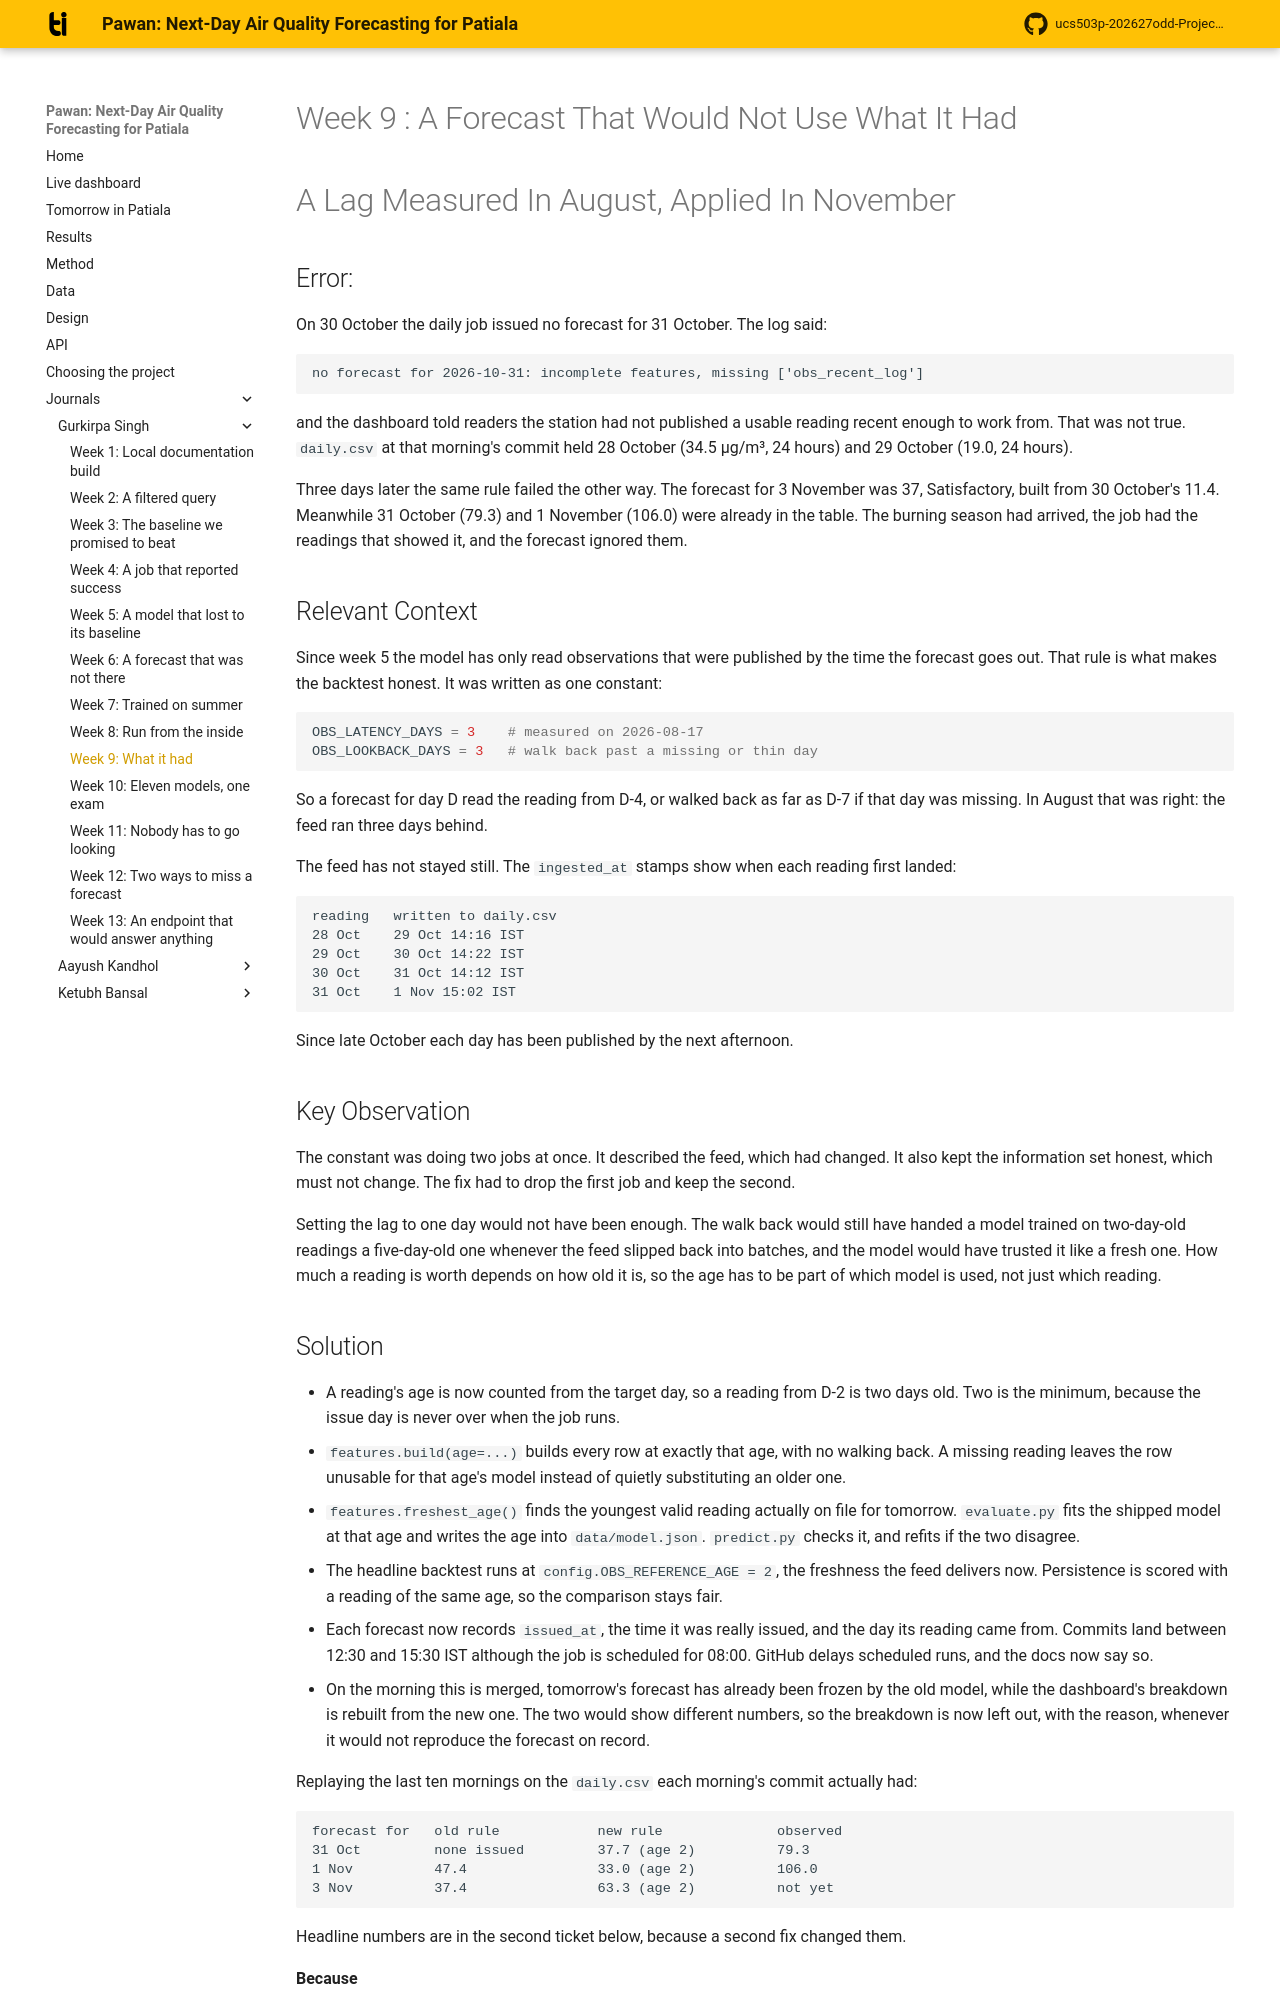

repository: Blakkbird/ucs503p-202627odd-Project-P1.v1 · page: journals/1024170378-gurkirpa/w9-ticket-resolution/index.html · generator: mkdocs

# Week 9 : A Forecast That Would Not Use What It Had

# A Lag Measured In August, Applied In November

## Error:

On 30 October the daily job issued no forecast for 31 October.
The log said:

```
no forecast for 2026-10-31: incomplete features, missing ['obs_recent_log']
```

and the dashboard told readers the station had not published a
usable reading recent enough to work from. That was not true.
`daily.csv` at that morning's commit held 28 October (34.5 µg/m³,
24 hours) and 29 October (19.0, 24 hours).

Three days later the same rule failed the other way. The forecast
for 3 November was 37, Satisfactory, built from 30 October's 11.4.
Meanwhile 31 October (79.3) and 1 November (106.0) were already in
the table. The burning season had arrived, the job had the
readings that showed it, and the forecast ignored them.

## Relevant Context

Since week 5 the model has only read observations that were
published by the time the forecast goes out. That rule is what
makes the backtest honest. It was written as one constant:

``` python
OBS_LATENCY_DAYS = 3    # measured on 2026-08-17
OBS_LOOKBACK_DAYS = 3   # walk back past a missing or thin day
```

So a forecast for day D read the reading from D-4, or walked back
as far as D-7 if that day was missing. In August that was right:
the feed ran three days behind.

The feed has not stayed still. The `ingested_at` stamps show
when each reading first landed:

```
reading   written to daily.csv
28 Oct    29 Oct 14:16 IST
29 Oct    30 Oct 14:22 IST
30 Oct    31 Oct 14:12 IST
31 Oct    1 Nov 15:02 IST
```

Since late October each day has been published by the next
afternoon.

## Key Observation

The constant was doing two jobs at once. It described the feed,
which had changed. It also kept the information set honest, which
must not change. The fix had to drop the first job and keep the
second.

Setting the lag to one day would not have been enough. The walk
back would still have handed a model trained on two-day-old
readings a five-day-old one whenever the feed slipped back into
batches, and the model would have trusted it like a fresh one.
How much a reading is worth depends on how old it is, so the age
has to be part of which model is used, not just which reading.
